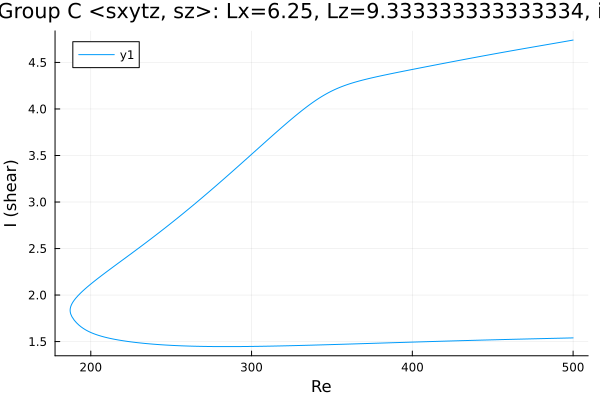

Values plotted in this chart, from the file beside it:
Re, shear
500.0, 4.741
499.9, 4.74
498.5, 4.736
497.1, 4.732
495.7, 4.727
494.2, 4.723
492.8, 4.719
491.4, 4.715
490, 4.71
488.6, 4.706
487.2, 4.702
485.8, 4.698
484.3, 4.693
482.9, 4.689
481.5, 4.685
480.1, 4.681
478.7, 4.676
477.3, 4.672
475.9, 4.668
474.4, 4.664
473, 4.66
471.6, 4.655
470.2, 4.651
468.8, 4.647
467.4, 4.643
466, 4.638
464.5, 4.634
463.1, 4.63
461.7, 4.625
460.3, 4.621
458.9, 4.617
457.5, 4.612
456.1, 4.608
454.6, 4.603
453.2, 4.599
451.8, 4.595
450.4, 4.59
449, 4.586
447.6, 4.581
446.2, 4.577
444.7, 4.572
443.3, 4.568
441.9, 4.563
440.8, 4.56
439.4, 4.555
438, 4.551
436.6, 4.546
435.2, 4.542
433.8, 4.537
432.3, 4.532
430.9, 4.528
429.5, 4.523
428.1, 4.519
426.7, 4.514
425.3, 4.509
423.9, 4.505
422.4, 4.5
421, 4.495
419.6, 4.491
418.2, 4.486
... 453 more rows
